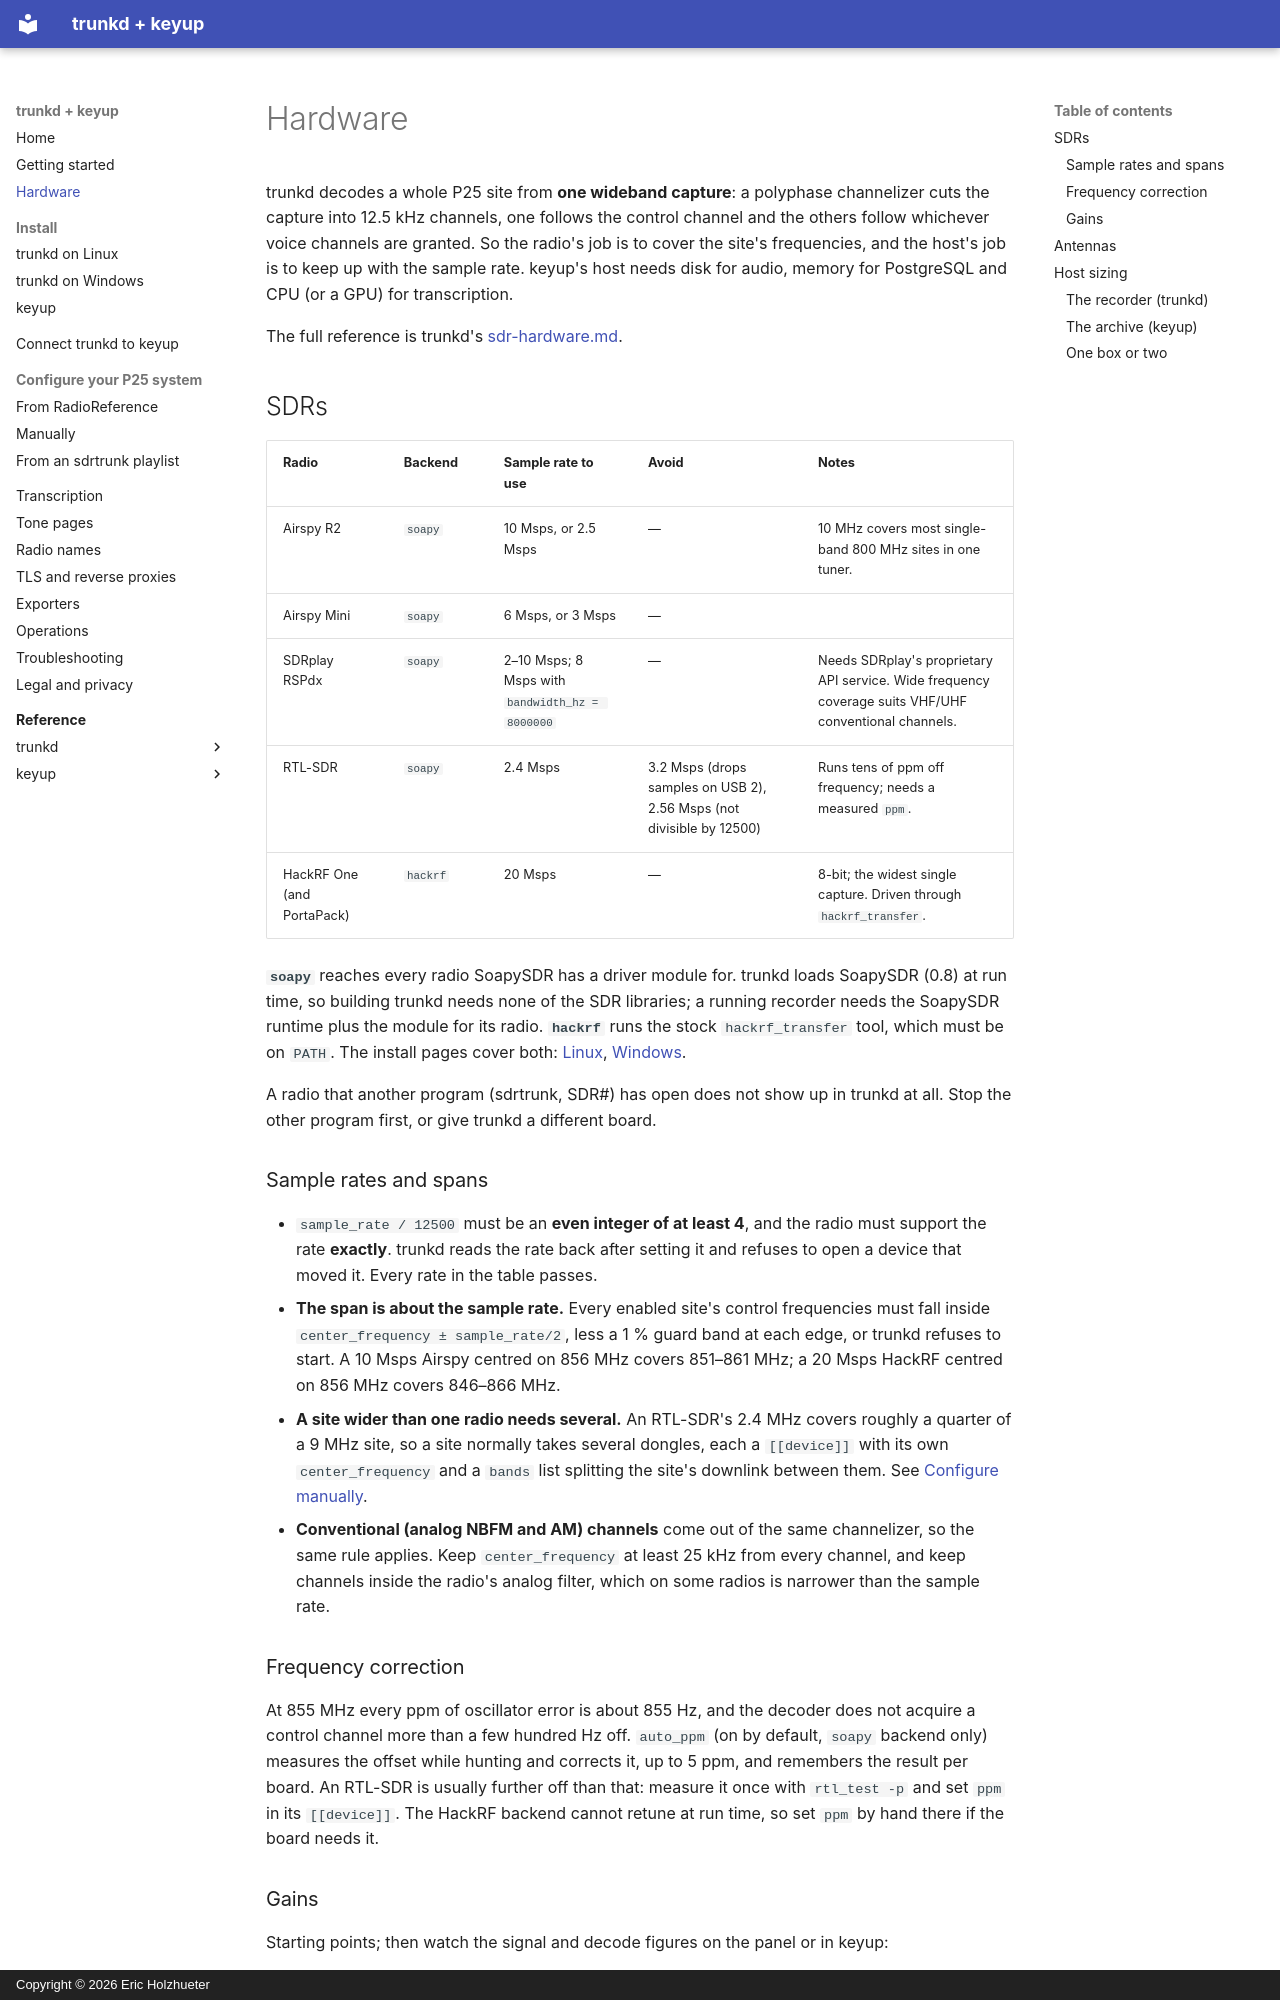

repository: pwsh/radio-docs · page: hardware/index.html · generator: mkdocs · copyright: Copyright © 2026 Eric Holzhueter

# Hardware

trunkd decodes a whole P25 site from **one wideband capture**: a polyphase channelizer cuts the
capture into 12.5 kHz channels, one follows the control channel and the others follow whichever
voice channels are granted. So the radio's job is to cover the site's frequencies, and the host's
job is to keep up with the sample rate. keyup's host needs disk for audio, memory for PostgreSQL
and CPU (or a GPU) for transcription.

The full reference is trunkd's
[sdr-hardware.md](reference/trunkd/sdr-hardware.md).

## SDRs

| Radio | Backend | Sample rate to use | Avoid | Notes |
| --- | --- | --- | --- | --- |
| Airspy R2 | `soapy` | 10 Msps, or 2.5 Msps | — | 10 MHz covers most single-band 800 MHz sites in one tuner. |
| Airspy Mini | `soapy` | 6 Msps, or 3 Msps | — | |
| SDRplay RSPdx | `soapy` | 2–10 Msps; 8 Msps with `bandwidth_hz = 8000000` | — | Needs SDRplay's proprietary API service. Wide frequency coverage suits VHF/UHF conventional channels. |
| RTL-SDR | `soapy` | 2.4 Msps | 3.2 Msps (drops samples on USB 2), 2.56 Msps (not divisible by 12500) | Runs tens of ppm off frequency; needs a measured `ppm`. |
| HackRF One (and PortaPack) | `hackrf` | 20 Msps | — | 8-bit; the widest single capture. Driven through `hackrf_transfer`. |

**`soapy`** reaches every radio SoapySDR has a driver module for. trunkd loads SoapySDR (0.8) at
run time, so building trunkd needs none of the SDR libraries; a running recorder needs the
SoapySDR runtime plus the module for its radio. **`hackrf`** runs the stock `hackrf_transfer`
tool, which must be on `PATH`. The install pages cover both:
[Linux](install/trunkd-linux.md#2-install-the-sdr-runtime), [Windows](install/trunkd-windows.md#2-the-sdr-runtime).

A radio that another program (sdrtrunk, SDR#) has open does not show up in trunkd at all. Stop the
other program first, or give trunkd a different board.

### Sample rates and spans

- `sample_rate / 12500` must be an **even integer of at least 4**, and the radio must support the
  rate **exactly**. trunkd reads the rate back after setting it and refuses to open a device that
  moved it. Every rate in the table passes.
- **The span is about the sample rate.** Every enabled site's control frequencies must fall
  inside `center_frequency ± sample_rate/2`, less a 1 % guard band at each edge, or trunkd refuses
  to start. A 10 Msps Airspy centred on 856 MHz covers 851–861 MHz; a 20 Msps HackRF centred on
  856 MHz covers 846–866 MHz.
- **A site wider than one radio needs several.** An RTL-SDR's 2.4 MHz covers roughly a quarter of
  a 9 MHz site, so a site normally takes several dongles, each a `[[device]]` with its own
  `center_frequency` and a `bands` list splitting the site's downlink between them. See
  [Configure manually](configure/manual.md).
- **Conventional (analog NBFM and AM) channels** come out of the same channelizer, so the same rule
  applies. Keep `center_frequency` at least 25 kHz from every channel, and keep channels inside
  the radio's analog filter, which on some radios is narrower than the sample rate.

### Frequency correction

At 855 MHz every ppm of oscillator error is about 855 Hz, and the decoder does not acquire a
control channel more than a few hundred Hz off. `auto_ppm` (on by default, `soapy` backend only)
measures the offset while hunting and corrects it, up to 5 ppm, and remembers the result per
board. An RTL-SDR is usually further off than that: measure it once with `rtl_test -p` and set
`ppm` in its `[[device]]`. The HackRF backend cannot retune at run time, so set `ppm` by hand
there if the board needs it.
